Run: headless pygame with SDL's dummy video driver; simulated clock (each Clock.tick advances the game by its frame time, no real sleeping); random seed 0; keys injected as events and as key.get_pressed() state; no mouse input.
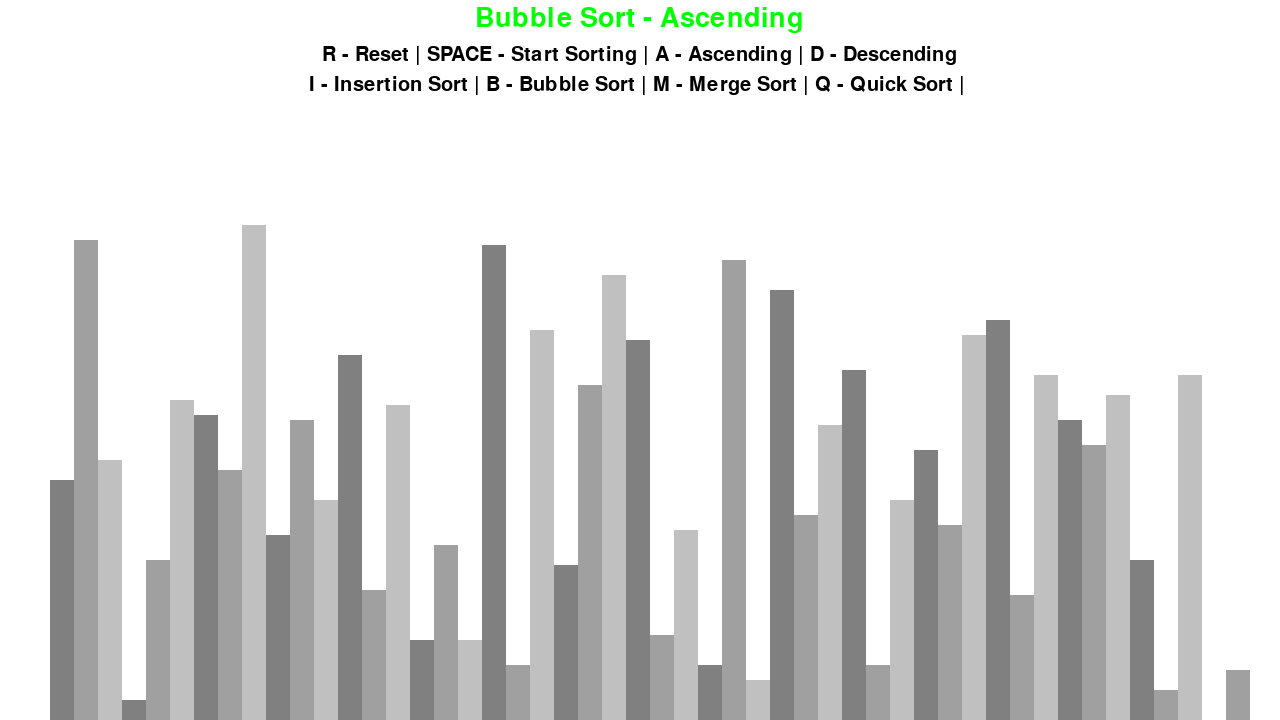
Frame 1 of 4 · flips 1–60 · no input
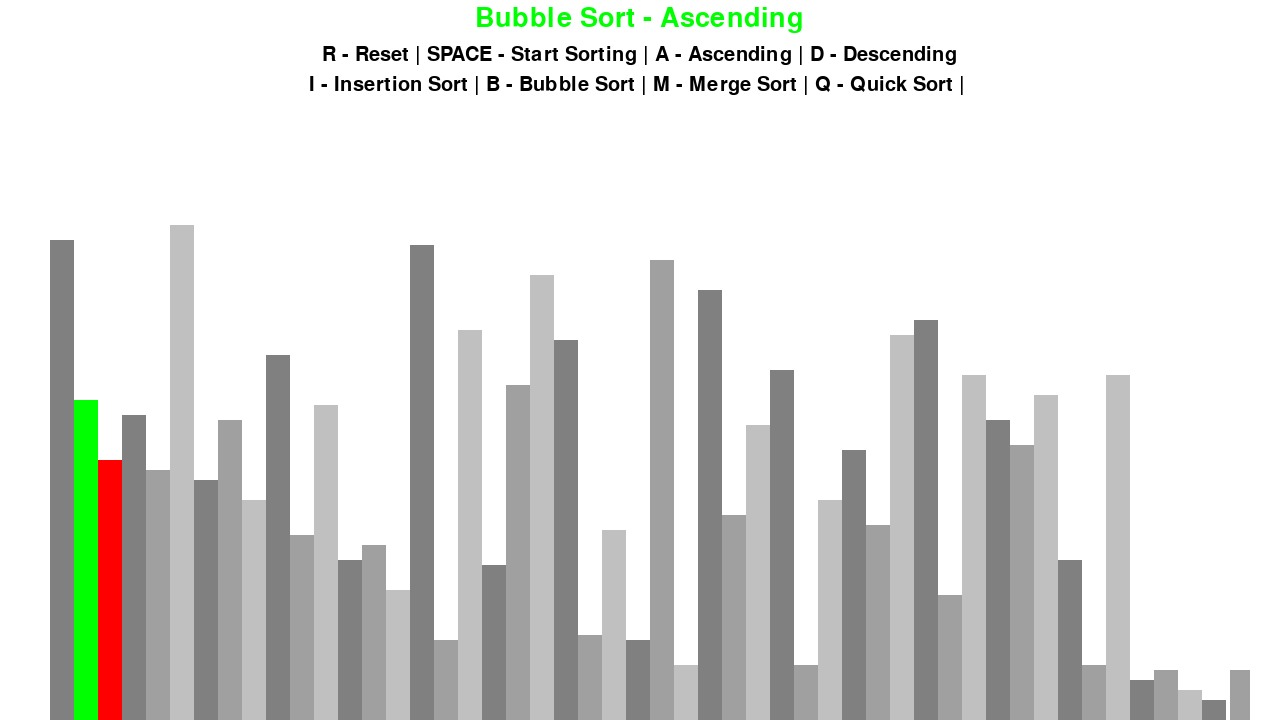
Frame 2 of 4 · flips 61–180 · tapped SPACE, RETURN · held RIGHT (→), D
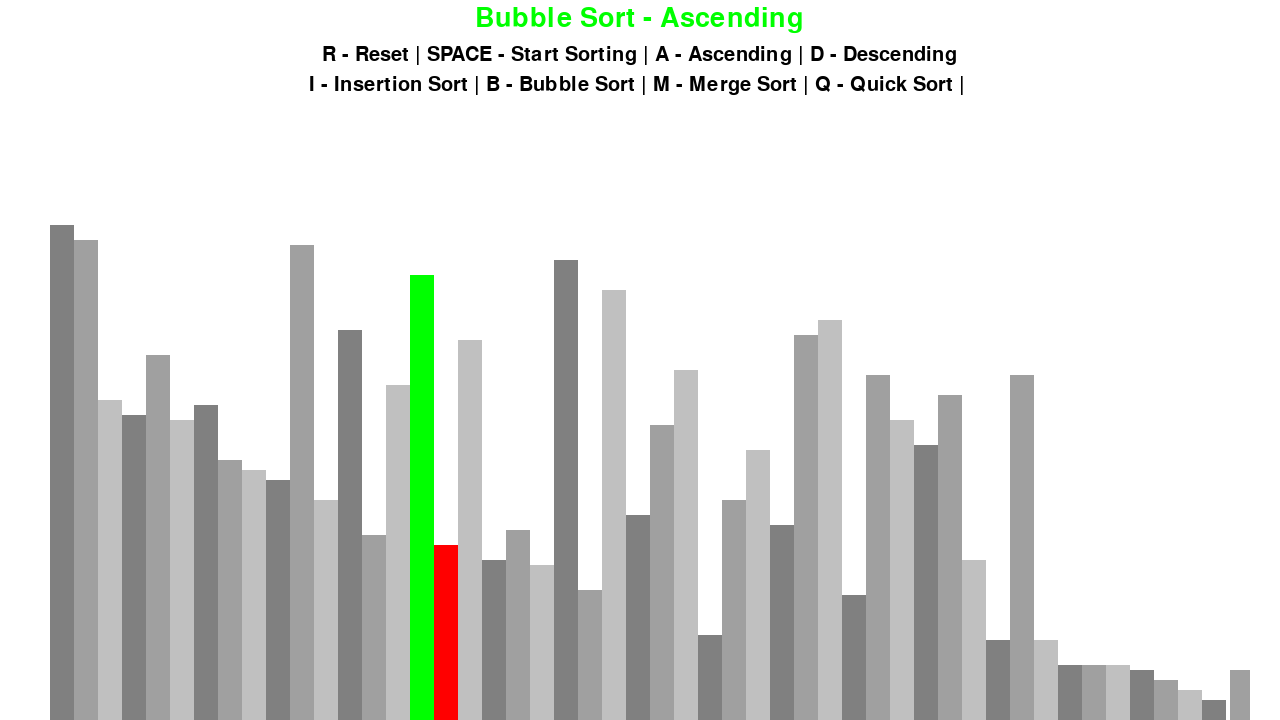
Frame 3 of 4 · flips 181–300 · held DOWN (↓), S
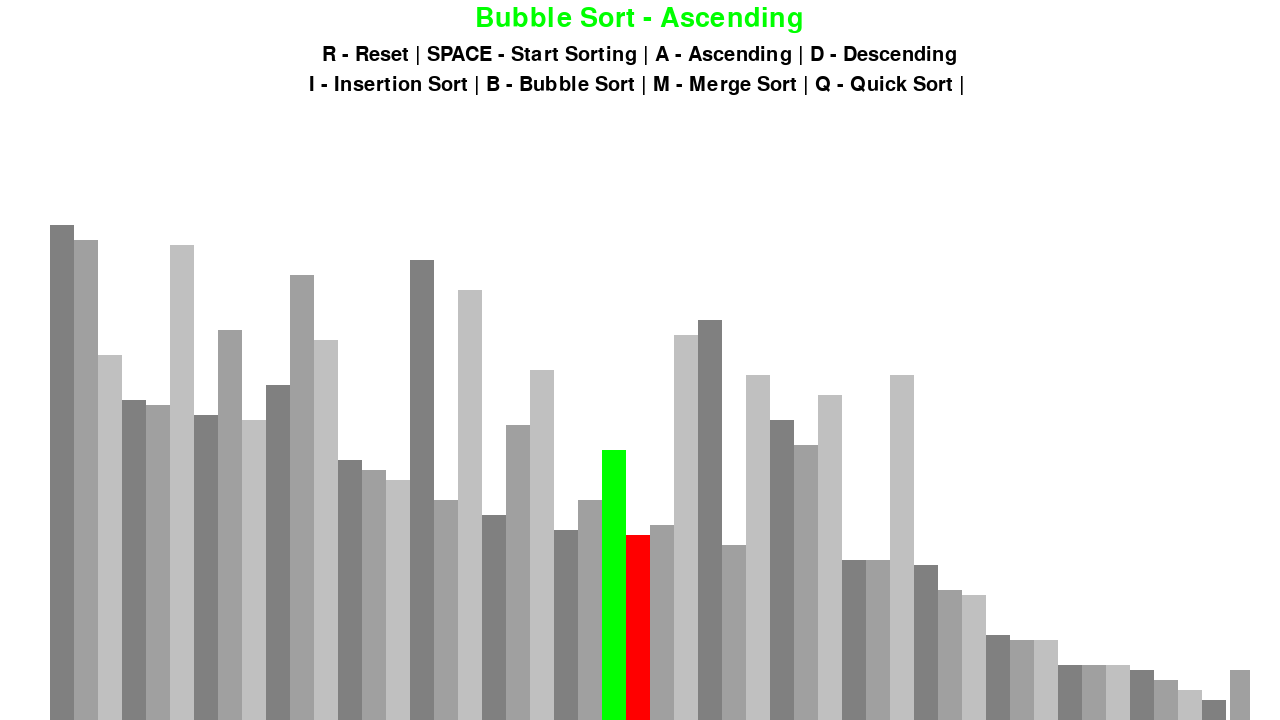
Frame 4 of 4 · flips 301–420 · held LEFT (←), A, UP (↑), W

The pygame program that drew these frames:

import pygame
import random
import math
pygame.init()

class DrawInformation:
	BLACK = 0, 0, 0
	WHITE = 255, 255, 255
	GREEN = 0, 255, 0
	RED = 255, 0, 0
	BACKGROUND_COLOR = WHITE

	GRADIENTS = [
		(128, 128, 128),
		(160, 160, 160),
		(192, 192, 192)
	]

	FONT = pygame.font.SysFont('comicsans', 30)
	LARGE_FONT = pygame.font.SysFont('comicsans', 40)

	SIDE_PAD = 100
	TOP_PAD = 150

	def __init__(self, width, height, lst):
		self.width = width
		self.height = height

		self.window = pygame.display.set_mode((self.width, self.height))
		pygame.display.set_caption("Sorting Algorithm Visualization")
		self.set_list(lst)

	def set_list(self, lst):
		self.lst = lst
		self.min_val = min(lst)
		self.max_val = max(lst)

		self.block_width = round((self.width - self.SIDE_PAD) / len(lst))
		self.block_height = math.floor((self.height - self.TOP_PAD) / (self.max_val - self.min_val))
		self.start_x = self.SIDE_PAD // 2


def draw(draw_info, algo_name, ascending):
	draw_info.window.fill(draw_info.BACKGROUND_COLOR)

	title = draw_info.LARGE_FONT.render(f"{algo_name} - {'Ascending' if ascending else 'Descending'}", 1, draw_info.GREEN)
	draw_info.window.blit(title, (draw_info.width/2 - title.get_width()/2 , 5))

	controls = draw_info.FONT.render("R - Reset | SPACE - Start Sorting | A - Ascending | D - Descending", 1, draw_info.BLACK)
	draw_info.window.blit(controls, (draw_info.width/2 - controls.get_width()/2 , 45))

	sorting = draw_info.FONT.render("I - Insertion Sort | B - Bubble Sort | M - Merge Sort | Q - Quick Sort | ", 1, draw_info.BLACK)
	draw_info.window.blit(sorting, (draw_info.width/2 - sorting.get_width()/2 , 75))

	draw_list(draw_info)
	pygame.display.update()


def draw_list(draw_info, color_positions={}, clear_bg=False):
	lst = draw_info.lst

	if clear_bg:
		clear_rect = (draw_info.SIDE_PAD//2, draw_info.TOP_PAD, 
						draw_info.width - draw_info.SIDE_PAD, draw_info.height - draw_info.TOP_PAD)
		pygame.draw.rect(draw_info.window, draw_info.BACKGROUND_COLOR, clear_rect)

	for i, val in enumerate(lst):
		x = draw_info.start_x + i * draw_info.block_width
		y = draw_info.height - (val - draw_info.min_val) * draw_info.block_height

		color = draw_info.GRADIENTS[i % 3]

		if i in color_positions:
			color = color_positions[i] 

		pygame.draw.rect(draw_info.window, color, (x, y, draw_info.block_width, draw_info.height))

	if clear_bg:
		pygame.display.update()


def generate_starting_list(n, min_val, max_val):
	lst = []

	for _ in range(n):
		val = random.randint(min_val, max_val)
		lst.append(val)

	return lst


def bubble_sort(draw_info, ascending=True):
	lst = draw_info.lst

	for i in range(len(lst) - 1):
		for j in range(len(lst) - 1 - i):
			num1 = lst[j]
			num2 = lst[j + 1]

			if (num1 > num2 and ascending) or (num1 < num2 and not ascending):
				lst[j], lst[j + 1] = lst[j + 1], lst[j]
				draw_list(draw_info, {j: draw_info.GREEN, j + 1: draw_info.RED}, True)
				yield True

	return lst

def insertion_sort(draw_info, ascending=True):
	lst = draw_info.lst

	for i in range(1, len(lst)):
		current = lst[i]

		while True:
			ascending_sort = i > 0 and lst[i - 1] > current and ascending
			descending_sort = i > 0 and lst[i - 1] < current and not ascending

			if not ascending_sort and not descending_sort:
				break

			lst[i] = lst[i - 1]
			i = i - 1
			lst[i] = current
			draw_list(draw_info, {i - 1: draw_info.GREEN, i: draw_info.RED}, True)
			yield True

	return lst

# def merge_sort_recursive(draw_info, arr, left, right):
#     if left < right:
#         mid = (left + right) // 2
#         yield from merge_sort_recursive(draw_info, arr, left, mid)
#         yield from merge_sort_recursive(draw_info, arr, mid + 1, right)
#         yield from merge(draw_info, arr, left, mid, right)
#         yield True

# def merge(draw_info, arr, left, mid, right):
#     left_arr = arr[left:mid + 1]
#     right_arr = arr[mid + 1:right + 1]
#     i = j = 0
#     k = left

#     while i < len(left_arr) and j < len(right_arr):
#         if left_arr[i] <= right_arr[j]:
#             arr[k] = left_arr[i]
#             i += 1
#         else:
#             arr[k] = right_arr[j]
#             j += 1
#         k += 1
#         yield True

#     while i < len(left_arr):
#         arr[k] = left_arr[i]
#         i += 1
#         k += 1
#         yield True

#     while j < len(right_arr):
#         arr[k] = right_arr[j]
#         j += 1
#         k += 1
#         yield True

# def merge_sort(draw_info, ascending=True):
#     lst = draw_info.lst
#     yield from merge_sort_recursive(draw_info, lst, 0, len(lst) - 1)
#     draw_list(draw_info, clear_bg=True)
#     yield True
def merge_sort(draw_info, ascending=True):
    lst = draw_info.lst

    def merge(left, right):
        result = []
        i = j = 0

        while i < len(left) and j < len(right):
            if (left[i] <= right[j] and ascending) or (left[i] >= right[j] and not ascending):
                result.append(left[i])
                i += 1
            else:
                result.append(right[j])
                j += 1

        result.extend(left[i:])
        result.extend(right[j:])
        return result

    def merge_sort_recursive(array):
        if len(array) <= 1:
            return array

        mid = len(array) // 2
        left = merge_sort_recursive(array[:mid])
        right = merge_sort_recursive(array[mid:])
        return merge(left, right)

    sorted_lst = merge_sort_recursive(lst)
    draw_info.lst = sorted_lst
    draw_list(draw_info, clear_bg=True)
    yield True
    
def quick_sort(draw_info, ascending=True):
    lst = draw_info.lst

    def partition(arr, low, high):
        pivot = arr[high]
        i = low - 1

        for j in range(low, high):
            if (arr[j] <= pivot and ascending) or (arr[j] >= pivot and not ascending):
                i += 1
                arr[i], arr[j] = arr[j], arr[i]
                draw_list(draw_info, {i: draw_info.GREEN, j: draw_info.RED}, True)
                yield True

        arr[i + 1], arr[high] = arr[high], arr[i + 1]
        draw_list(draw_info, {i + 1: draw_info.GREEN, high: draw_info.RED}, True)
        yield True

        return i + 1

    def quick_sort_recursive(arr, low, high):
        if low < high:
            pi_gen = partition(arr, low, high)
            pi = next(pi_gen)
            yield True
            yield from quick_sort_recursive(arr, low, pi - 1)
            yield from quick_sort_recursive(arr, pi + 1, high)

    sorting_algorithm_generator = quick_sort_recursive(lst, 0, len(lst) - 1)
    yield from sorting_algorithm_generator
    
def main():
	run = True
	clock = pygame.time.Clock()

	n = 50
	min_val = 0
	max_val = 100

	lst = generate_starting_list(n, min_val, max_val)
	draw_info = DrawInformation(1280, 720, lst)
	sorting = False
	ascending = True

	sorting_algorithm = bubble_sort
	sorting_algo_name = "Bubble Sort"
	sorting_algorithm_generator = None

	while run:
		clock.tick(60)

		if sorting:
			try:
				next(sorting_algorithm_generator)
			except StopIteration:
				sorting = False
		else:
			draw(draw_info, sorting_algo_name, ascending)

		for event in pygame.event.get():
			if event.type == pygame.QUIT:
				run = False

			if event.type != pygame.KEYDOWN:
				continue

			if event.key == pygame.K_r:
				lst = generate_starting_list(n, min_val, max_val)
				draw_info.set_list(lst)
				sorting = False
			elif event.key == pygame.K_SPACE and sorting == False:
				sorting = True
				sorting_algorithm_generator = sorting_algorithm(draw_info, ascending)
			elif event.key == pygame.K_a and not sorting:
				ascending = True
			elif event.key == pygame.K_d and not sorting:
				ascending = False
			elif event.key == pygame.K_i and not sorting:
				sorting_algorithm = insertion_sort
				sorting_algo_name = "Insertion Sort"
			elif event.key == pygame.K_b and not sorting:
				sorting_algorithm = bubble_sort
				sorting_algo_name = "Bubble Sort"
			elif event.key == pygame.K_m and not sorting:
				sorting_algorithm = merge_sort
				sorting_algo_name = "Merge Sort"
				lst = generate_starting_list(n, min_val, max_val)
				draw_info.set_list(lst)
				sorting_algorithm_generator = sorting_algorithm(draw_info, ascending)
			elif event.key == pygame.K_q and not sorting:
				sorting_algorithm = quick_sort
				sorting_algo_name = "Quick Sort"
				lst = generate_starting_list(n, min_val, max_val)
				draw_info.set_list(lst)
				sorting_algorithm_generator = sorting_algorithm(draw_info, ascending)


	pygame.quit()


if __name__ == "__main__":
	main()
